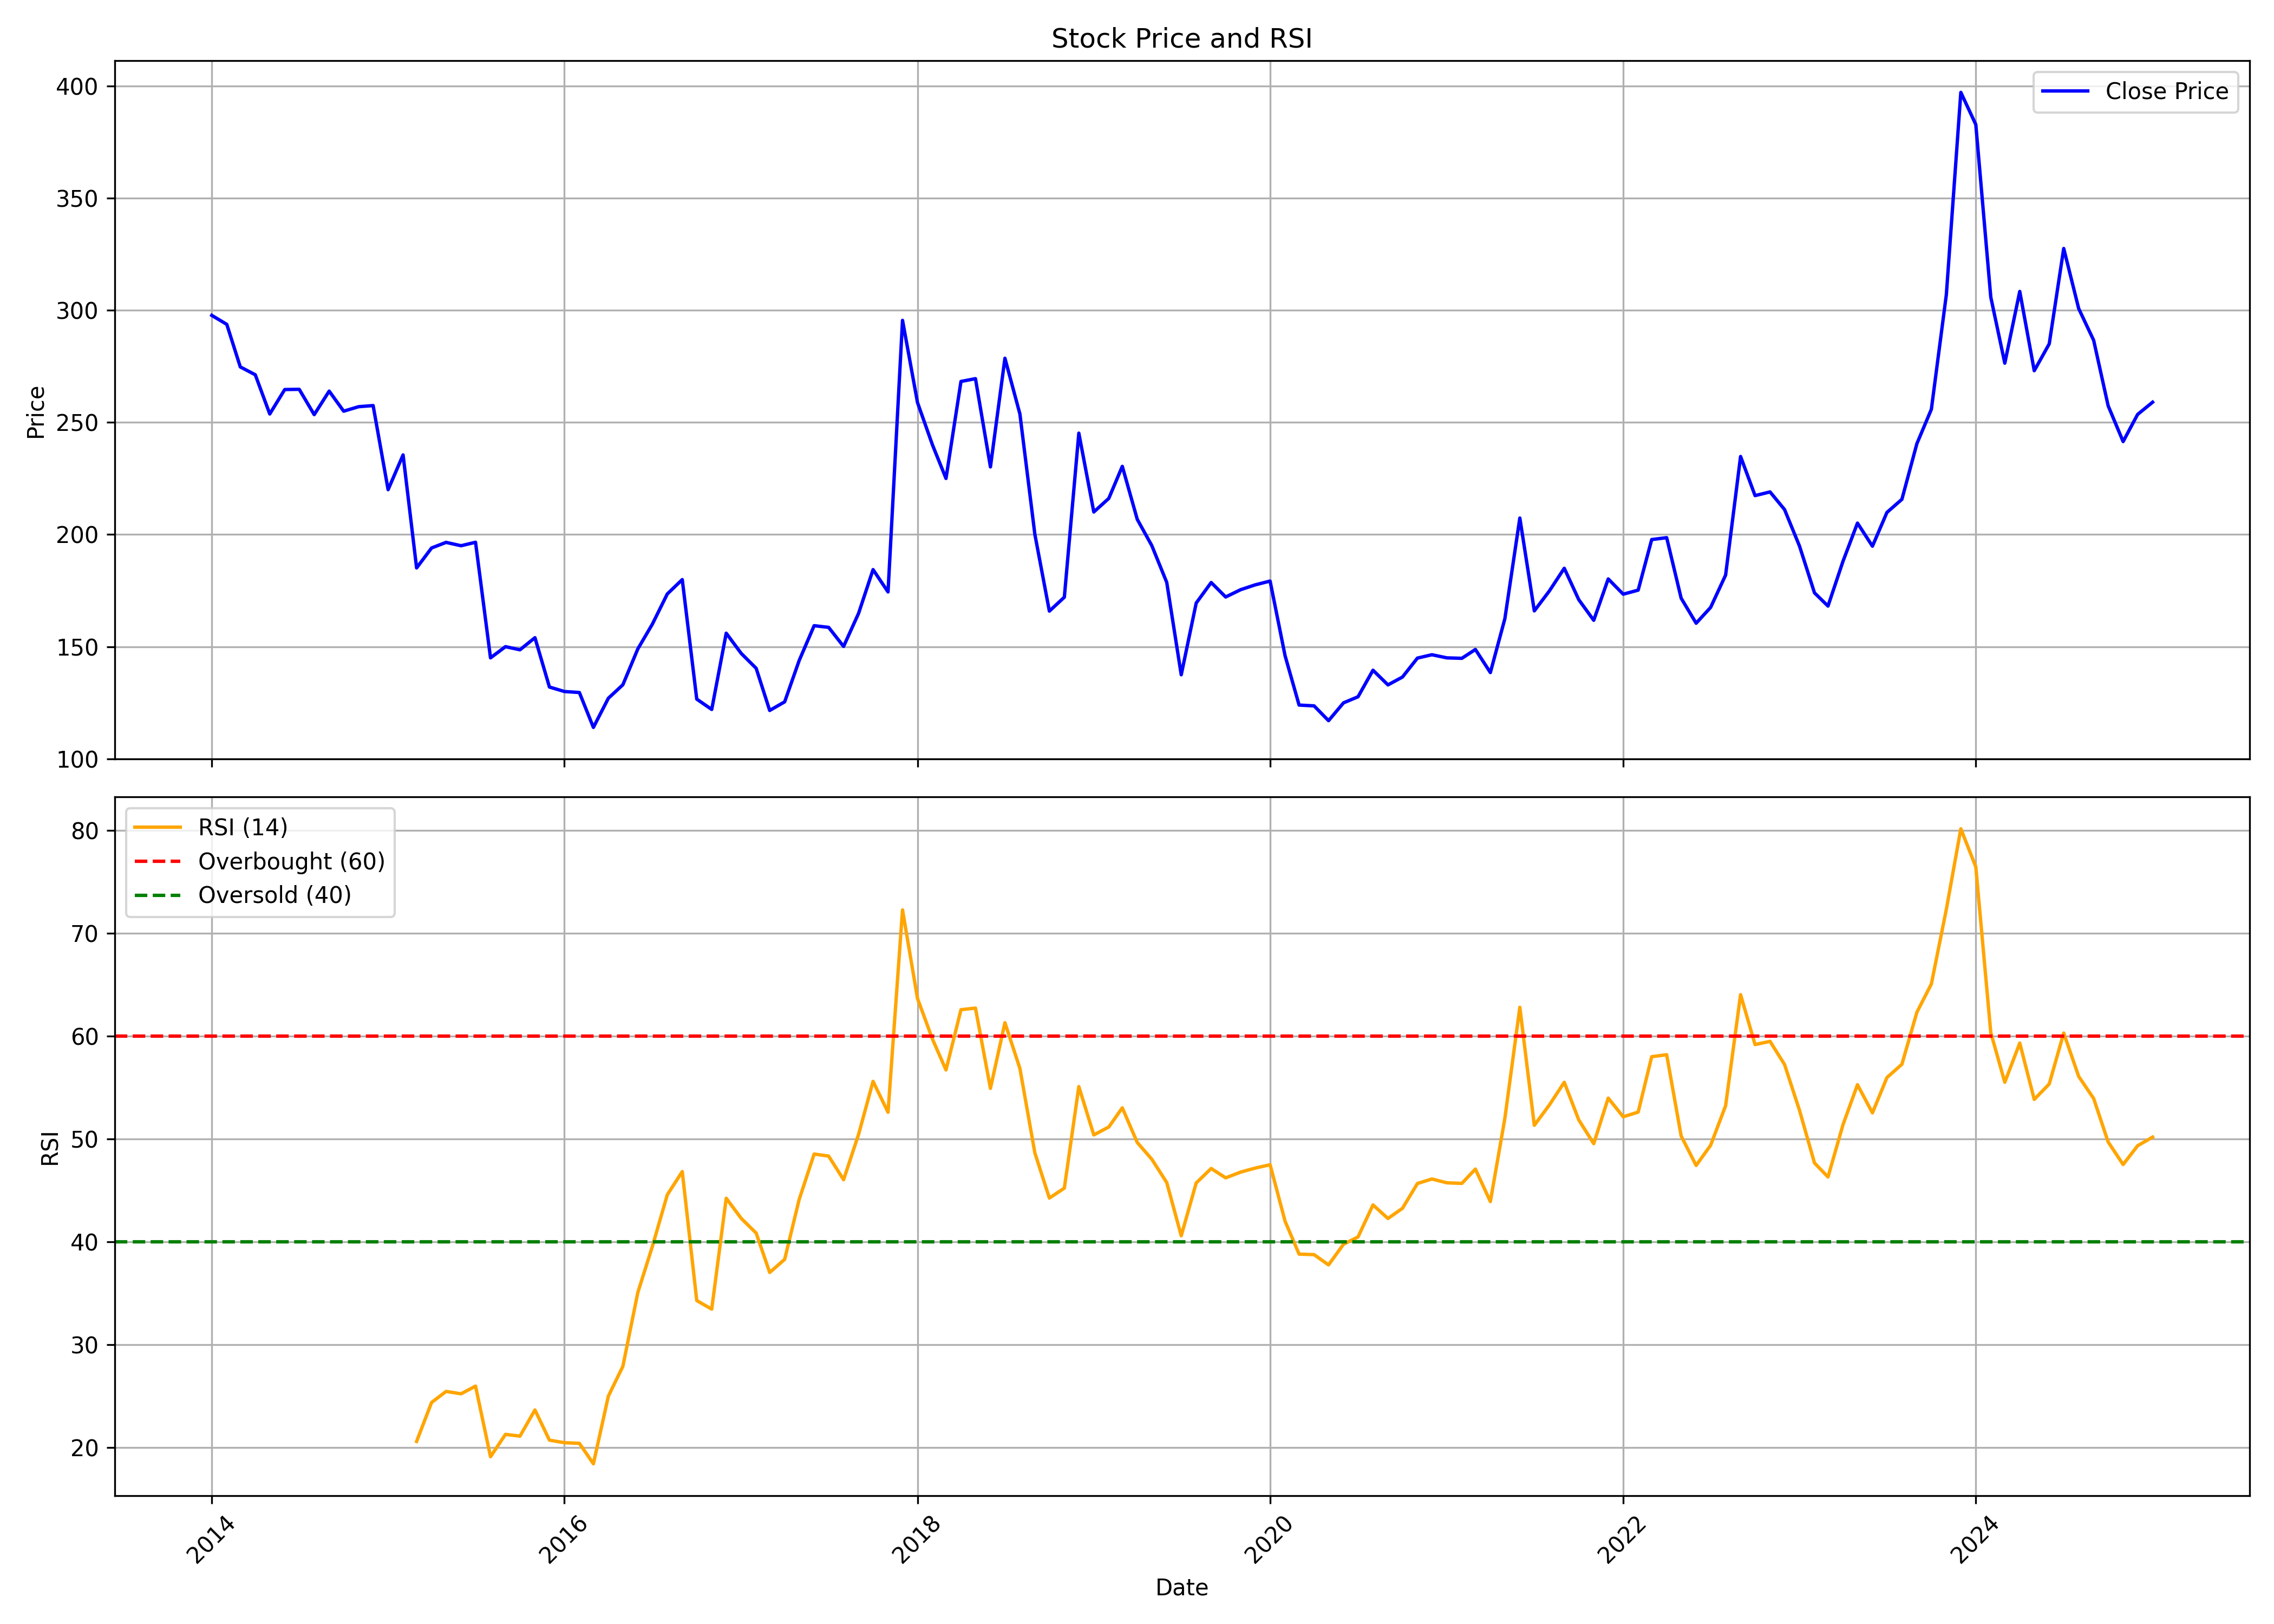

Values plotted in this chart, from the file beside it:
, date, symbol, open, high, low, close, volume, rsi
0, 2014-01-01, SREEL, 296.7, 313.7, 289.7, 297.7, 96684, 
1, 2014-02-01, SREEL, 296.7, 304.7, 274.7, 293.7, 107837, 
2, 2014-03-01, SREEL, 272.8, 324.6, 243.8, 274.7, 176619, 
3, 2014-04-01, SREEL, 328.6, 328.6, 228.8, 271.2, 21000, 
4, 2014-05-01, SREEL, 271.2, 272.7, 235, 253.8, 52093, 
5, 2014-06-01, SREEL, 253.8, 271.6, 239.8, 264.6, 36036, 
6, 2014-07-01, SREEL, 264.6, 308.9, 249.8, 264.7, 73573, 
7, 2014-08-01, SREEL, 264.7, 316.7, 250.8, 253.5, 24257, 
8, 2014-09-01, SREEL, 268.7, 271.7, 251.8, 263.9, 116606, 
9, 2014-10-01, SREEL, 256.2, 268.0, 253.0, 255.0, 33926, 
10, 2014-11-01, SREEL, 260, 267.0, 253.0, 257.0, 51001, 
11, 2014-12-01, SREEL, 255.0, 265.0, 251.0, 257.5, 26291, 
12, 2015-01-01, SREEL, 258.0, 264.0, 215.0, 220.0, 25169, 
13, 2015-02-01, SREEL, 220.0, 253.0, 209.0, 235.5, 18484, 
14, 2015-03-01, SREEL, 223.8, 240.0, 183.8, 185.1, 28229, 20.61
15, 2015-04-01, SREEL, 185.1, 204.8, 183.0, 194.0, 1178, 24.39
16, 2015-05-01, SREEL, 194.0, 200.0, 185.0, 196.5, 702, 25.47
17, 2015-06-01, SREEL, 196.5, 199.0, 175.6, 195.0, 1041, 25.23
18, 2015-07-01, SREEL, 200.0, 205.0, 177.0, 196.6, 5105, 25.98
19, 2015-08-01, SREEL, 206.0, 206.0, 143.4, 145.0, 9253, 19.12
20, 2015-09-01, SREEL, 145.0, 159.6, 138.0, 150.0, 1529, 21.29
21, 2015-10-01, SREEL, 150.0, 164.0, 140.0, 148.6, 548, 21.12
22, 2015-11-01, SREEL, 148.6, 162.0, 148.6, 154.0, 232, 23.67
23, 2015-12-01, SREEL, 154.0, 167.0, 132.0, 132.0, 124, 20.73
24, 2016-01-01, SREEL, 132.0, 132.0, 116.0, 130.0, 229, 20.48
25, 2016-02-01, SREEL, 130.0, 136.4, 129.6, 129.6, 29, 20.42
26, 2016-03-01, SREEL, 129.6, 130.0, 109.0, 114.0, 375, 18.43
27, 2016-04-01, SREEL, 114.0, 128.0, 105.0, 127.0, 2031, 25.01
28, 2016-05-01, SREEL, 120.7, 160.0, 120.7, 133.0, 595, 27.9
29, 2016-06-01, SREEL, 139.0, 173.0, 120.1, 149.0, 2492, 35.08
30, 2016-07-01, SREEL, 154.0, 194.0, 144.4, 160.0, 12906, 39.54
31, 2016-08-01, SREEL, 160.0, 182.0, 160.0, 173.5, 6044, 44.57
32, 2016-09-01, SREEL, 166.0, 199.0, 162.0, 179.9, 7998, 46.83
33, 2016-10-01, SREEL, 168.0, 187.0, 111.7, 126.6, 72108, 34.29
34, 2016-11-01, SREEL, 133.8, 136.0, 108.0, 122.0, 13432, 33.46
35, 2016-12-01, SREEL, 115.5, 180.0, 97.1, 156.0, 28429, 44.24
36, 2017-01-01, SREEL, 153.0, 192.5, 147.0, 147.0, 6060, 42.29
37, 2017-02-01, SREEL, 147.5, 170.0, 133.1, 140.4, 21665, 40.85
38, 2017-03-01, SREEL, 145.6, 146.9, 121.0, 121.6, 572758, 37.03
39, 2017-04-01, SREEL, 125.6, 133.9, 116.3, 125.4, 45842, 38.3
40, 2017-05-01, SREEL, 125.4, 159.2, 121.0, 143.8, 91619, 44.12
41, 2017-06-01, SREEL, 147.2, 205.9, 140.5, 159.4, 542257, 48.53
42, 2017-07-01, SREEL, 155.6, 174.0, 151.1, 158.6, 65744, 48.34
43, 2017-08-01, SREEL, 159.0, 163.9, 143.2, 150.1, 176353, 46.04
44, 2017-09-01, SREEL, 150.1, 201.9, 150.0, 164.9, 416862, 50.44
45, 2017-10-01, SREEL, 164.9, 237.9, 162.0, 184.4, 960655, 55.6
46, 2017-11-01, SREEL, 190.0, 196.0, 156.1, 174.4, 611728, 52.59
47, 2017-12-01, SREEL, 175.0, 342.0, 170.1, 295.5, 2189176, 72.26
48, 2018-01-01, SREEL, 295.8, 305.0, 242.8, 258.9, 546646, 63.65
49, 2018-02-01, SREEL, 261, 275, 223.2, 239.9, 515548, 59.7
50, 2018-03-01, SREEL, 238.9, 266.8, 216.4, 225.0, 344114, 56.71
51, 2018-04-01, SREEL, 231.0, 303.5, 227.0, 268.2, 854176, 62.56
52, 2018-05-01, SREEL, 268.2, 298.9, 247.0, 269.5, 553423, 62.72
53, 2018-06-01, SREEL, 265.5, 274.8, 220.0, 230.1, 268528, 54.91
54, 2018-07-01, SREEL, 233.4, 294.0, 220.0, 278.6, 469965, 61.3
55, 2018-08-01, SREEL, 280.0, 291.0, 245.9, 253.8, 213746, 56.85
56, 2018-09-01, SREEL, 253.8, 260.0, 187.0, 200.1, 302068, 48.64
57, 2018-10-01, SREEL, 200.0, 207.8, 156.4, 165.9, 549978, 44.26
58, 2018-11-01, SREEL, 170.0, 211.5, 165.1, 172.1, 407807, 45.22
59, 2018-12-01, SREEL, 181.9, 262.2, 168.3, 245.2, 636680, 55.09
... 73 more rows
